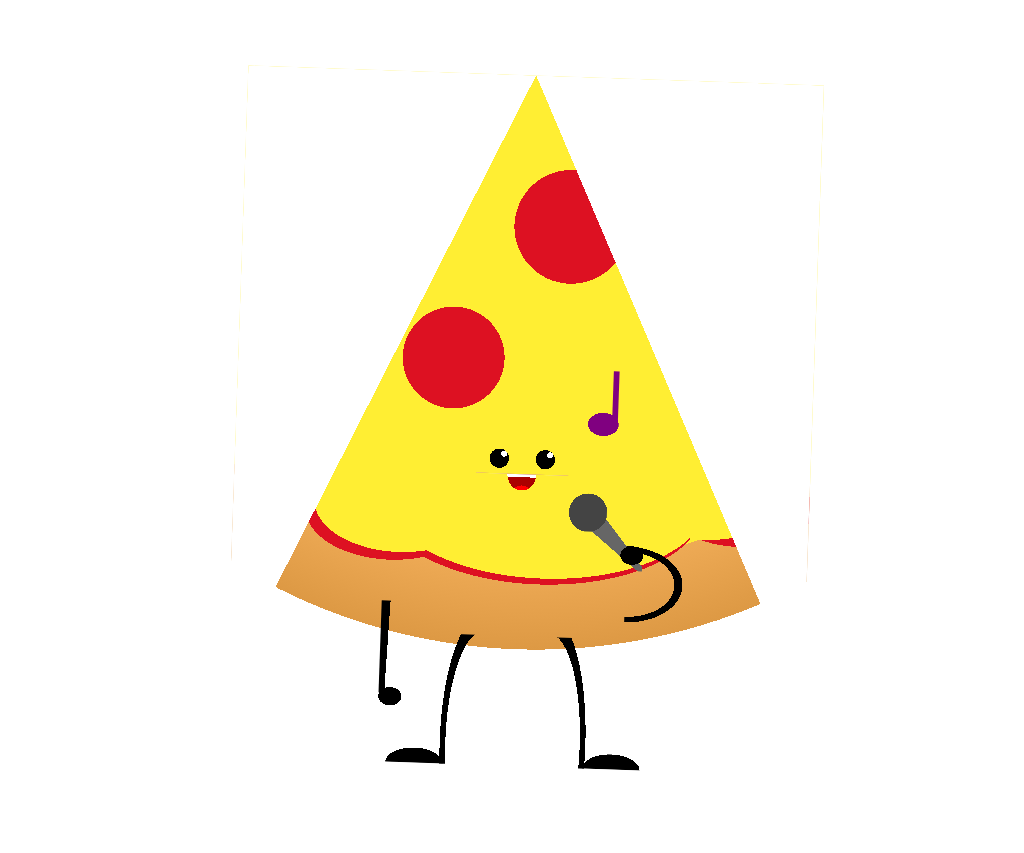

Recreate this image using only HTML and CSS.

<!-- file: divtober-day-11-slice.html -->
<!doctype html>
<html lang="en">
<head>
  <meta charset="utf-8">
  <meta name="viewport" content="width=device-width, initial-scale=1">
  <title>Divtober Day 11: Slice</title>
  <link rel="stylesheet" href="divtober-day-11-slice.css">
</head>
<body>
<div class="slice"></div>
</body>
</html>


/* file: divtober-day-11-slice.css */
/* Álvaro Montoro · https://codepen.io/alvaromontoro/pen/qBXEdNp
   Collection: https://github.com/pagespeed-pro/css-art.com/tree/1ce83a9cee23fec9a7b1d665c8b40f9d464c97ee/artwork/divtober-day-11-slice */
html {
  --bg: #fff;
  background: var(--bg);
  overflow: hidden;
}

@property --top {
  syntax: '<percentage>';
  inherits: false;
  initial-value: 0%;
}

@property --notepos {
  syntax: '<percentage>';
  inherits: false;
  initial-value: 0%;
}

@property --open {
  syntax: '<percentage>';
  inherits: false;
  initial-value: 0%;
}
@property --note {
  syntax: '<color>';
  inherits: false;
  initial-value: purple;
}

@keyframes dance {
  0% { --top: 0%; --open: 0%; transform-origin: 60% 90%; }
  25% { --top: 10%; transform-origin: 60% 90%; transform: translate(-50%, 0%) rotate(3deg); }
  33% { --open: 8%;  }
  50% { --top: 0%; --open: 0%; transform: translate(-50%, 0%) rotate(0deg); }
  75% { --top: 7%; --open: % 10%; transform-origin: 40% 90%; transform: translate(-50%, 0%) rotate(-3deg);}
  100% { --top: 0%; --open: 0%; }
}

@keyframes note {
  0% { --note: purple; --notepos: 0%; }
  100% { --note: var(--cheese); --notepos: 10%; }
}

.slice {
  animation: dance 2s linear infinite, note 2s infinite;
  transform-origin: 60% 90%;
  transform: translate(-50%, 0%) rotate(2deg);
  --cheese: #fe3;
  --crust: #ea5;
  --crust-dark: #d94;
  --mouth: #a00;
  --eye: #000;
  --pepperoni: #d12;
  --note: purple;
  --top: 0%;
  --open: 0%;
  --notepos: 5%;
  appearance: none;
  -moz-appearance: none;
  -webkit-appearance: none;
  width: 75vmin;
  height: 100vmin;
  position: absolute;
  display: block;
  bottom: -10vmin;
  box-sizing: border-box;
  left: 50%;
  background: var(--bg);
  z-index: -1;
  background-image: 
    /* crop */
    conic-gradient(at 50% var(--top), var(--bg) 155deg, transparent 0 205deg, var(--bg) 0),
    /* music note */
    radial-gradient(farthest-side, var(--note) 99.9%, transparent 0),
    linear-gradient(var(--note), var(--note)),
    /* arms */
    linear-gradient(272deg, transparent 40%, black 0),
    radial-gradient(farthest-side, black 80%, transparent 0),
    radial-gradient(farthest-side at 0% 50%, transparent 85%, black 0 99%, transparent 0),
    radial-gradient(farthest-side, black 80%, transparent 0),
    /* microphone */
    radial-gradient(farthest-side, #444 99.9%, transparent),
    conic-gradient(at 130% 130%, transparent 309deg, #666 0 321deg, transparent 0),
    /* face */
    radial-gradient(circle at 54% 47%, white 3%, transparent 0),
    radial-gradient(circle at 54% 47%, white 3%, transparent 0),
    radial-gradient(circle, var(--eye) 10%, transparent 0),
    radial-gradient(circle, var(--eye) 10%, transparent 0),
    radial-gradient(ellipse calc(50% + var(--top)) calc(170% + var(--open) * 10) at 50% 0, transparent 25%, var(--cheese) 0),
    linear-gradient(white 10%, transparent 0),
    radial-gradient(circle at 50% 70%, red 20%, var(--mouth) 0),
    /* legs */
    radial-gradient(ellipse 140% 120% at 100% 70%, transparent 60%, black 0 70%, transparent 0),
    radial-gradient(ellipse 140% 120% at 0% 70%, transparent 60%, black 0 70%, transparent 0),
    radial-gradient(farthest-side at 50% 100%, black 99.9%, transparent 0),
    radial-gradient(farthest-side at 50% 100%, black 99.9%, transparent 0),
    /* topings */
    radial-gradient(circle, var(--pepperoni) 50%, transparent 0),
    radial-gradient(circle, var(--pepperoni) 45%, transparent 0),
    /* cheese and crust */
    radial-gradient(var(--cheese) 30%, transparent 0),
    radial-gradient(var(--cheese) 50%, transparent 0),
    radial-gradient(var(--cheese) 30%, transparent 0),
    radial-gradient(var(--pepperoni) 30%, transparent 0),
    radial-gradient(var(--pepperoni) 50%, transparent 0),
    radial-gradient(var(--pepperoni) 30%, transparent 0),
    radial-gradient(circle at 50% var(--top), var(--cheese) 60%, var(--crust) 0, var(--crust-dark) 70%, transparent 0)
    ;
  background-size:
    /* crop */
    100% 100%,
    /* music note */
    4vmin 3vmin,
    0.75vmin 7vmin,
    /* arms */
    2% 12%,
    5% 3%,
    10% 10%,
    5% 3%,
    /* microphone */
    5vmin 5vmin,
    8vmin 8vmin,
    /* face */
    20% 20%,
    20% 20%,
    20% 20%,
    20% 20%,
    20% 5%,
    16% 4%,
    16% 4%,
    /* legs */
    7% calc(20% - var(--top) / 2),
    7% calc(20% - var(--top) / 2),
    10% 2%,
    10% 2%,
    /* topings */
    30% 14%,
    30% 24%,
    /* cheese and crust */
    60% 24%,
    80% 30%,
    70% 30%,
    60% 24%,
    80% 30%,
    70% 30%,
    100% 100%
    ;
  background-position:
    /* crop */
    0 0,
    /* music note */
    calc(59.5% + var(--notepos)) 45%,
    calc(61.25% + var(--notepos) / 1.05) 41%,
    /* arms */
    27% calc(69vmin + var(--top) / 2.25),
    27.25% calc(80vmin + var(--top) / 3),
    76.25% calc(60.75vmin + var(--top) / 2.75),
    70.5% calc(60.5vmin + var(--top) / 3),
    /* microphone */
    62.5% calc(57% + var(--top) / 3),
    68% calc(61% + var(--top) / 3),
    /* face */
    45% calc(40vmin + var(--top) / 1.25),
    55% calc(40vmin + var(--top) / 1.25),
    45% calc(40vmin + var(--top) / 1.25),
    55% calc(40vmin + var(--top) / 1.25),
    50% calc(52vmin + var(--top) / 1.5),
    50% calc(52vmin + var(--top) / 1.5),
    50% calc(52vmin + var(--top) / 1.5),
    /* legs */
    40% calc(73vmin + var(--top) / 2),
    60% calc(73vmin + var(--top) / 2),
    69% 88vmin,
    31% 88vmin,
    /* topings */
    calc(32% + var(--top) / 10) calc(35% + var(--top) / 1.5),
    60% calc(10% + var(--top)),
    /* cheese and crust */
    130% calc(56% + var(--top) / 1.75),
    70% calc(57% + var(--top) / 1.75),
    -20% calc(59% + var(--top) / 1.75),
    145% calc(57% + var(--top) / 1.75),
    67% calc(58% + var(--top) / 1.75),
    -25% calc(60.5% + var(--top) / 1.75),
    0 0
    ;
  background-repeat: no-repeat;
  text-indent: 40vmin;
  overflow: visible;
  clip-path: polygon(0 0, 200% 0%, 200% 90%, 0 90%);
}
